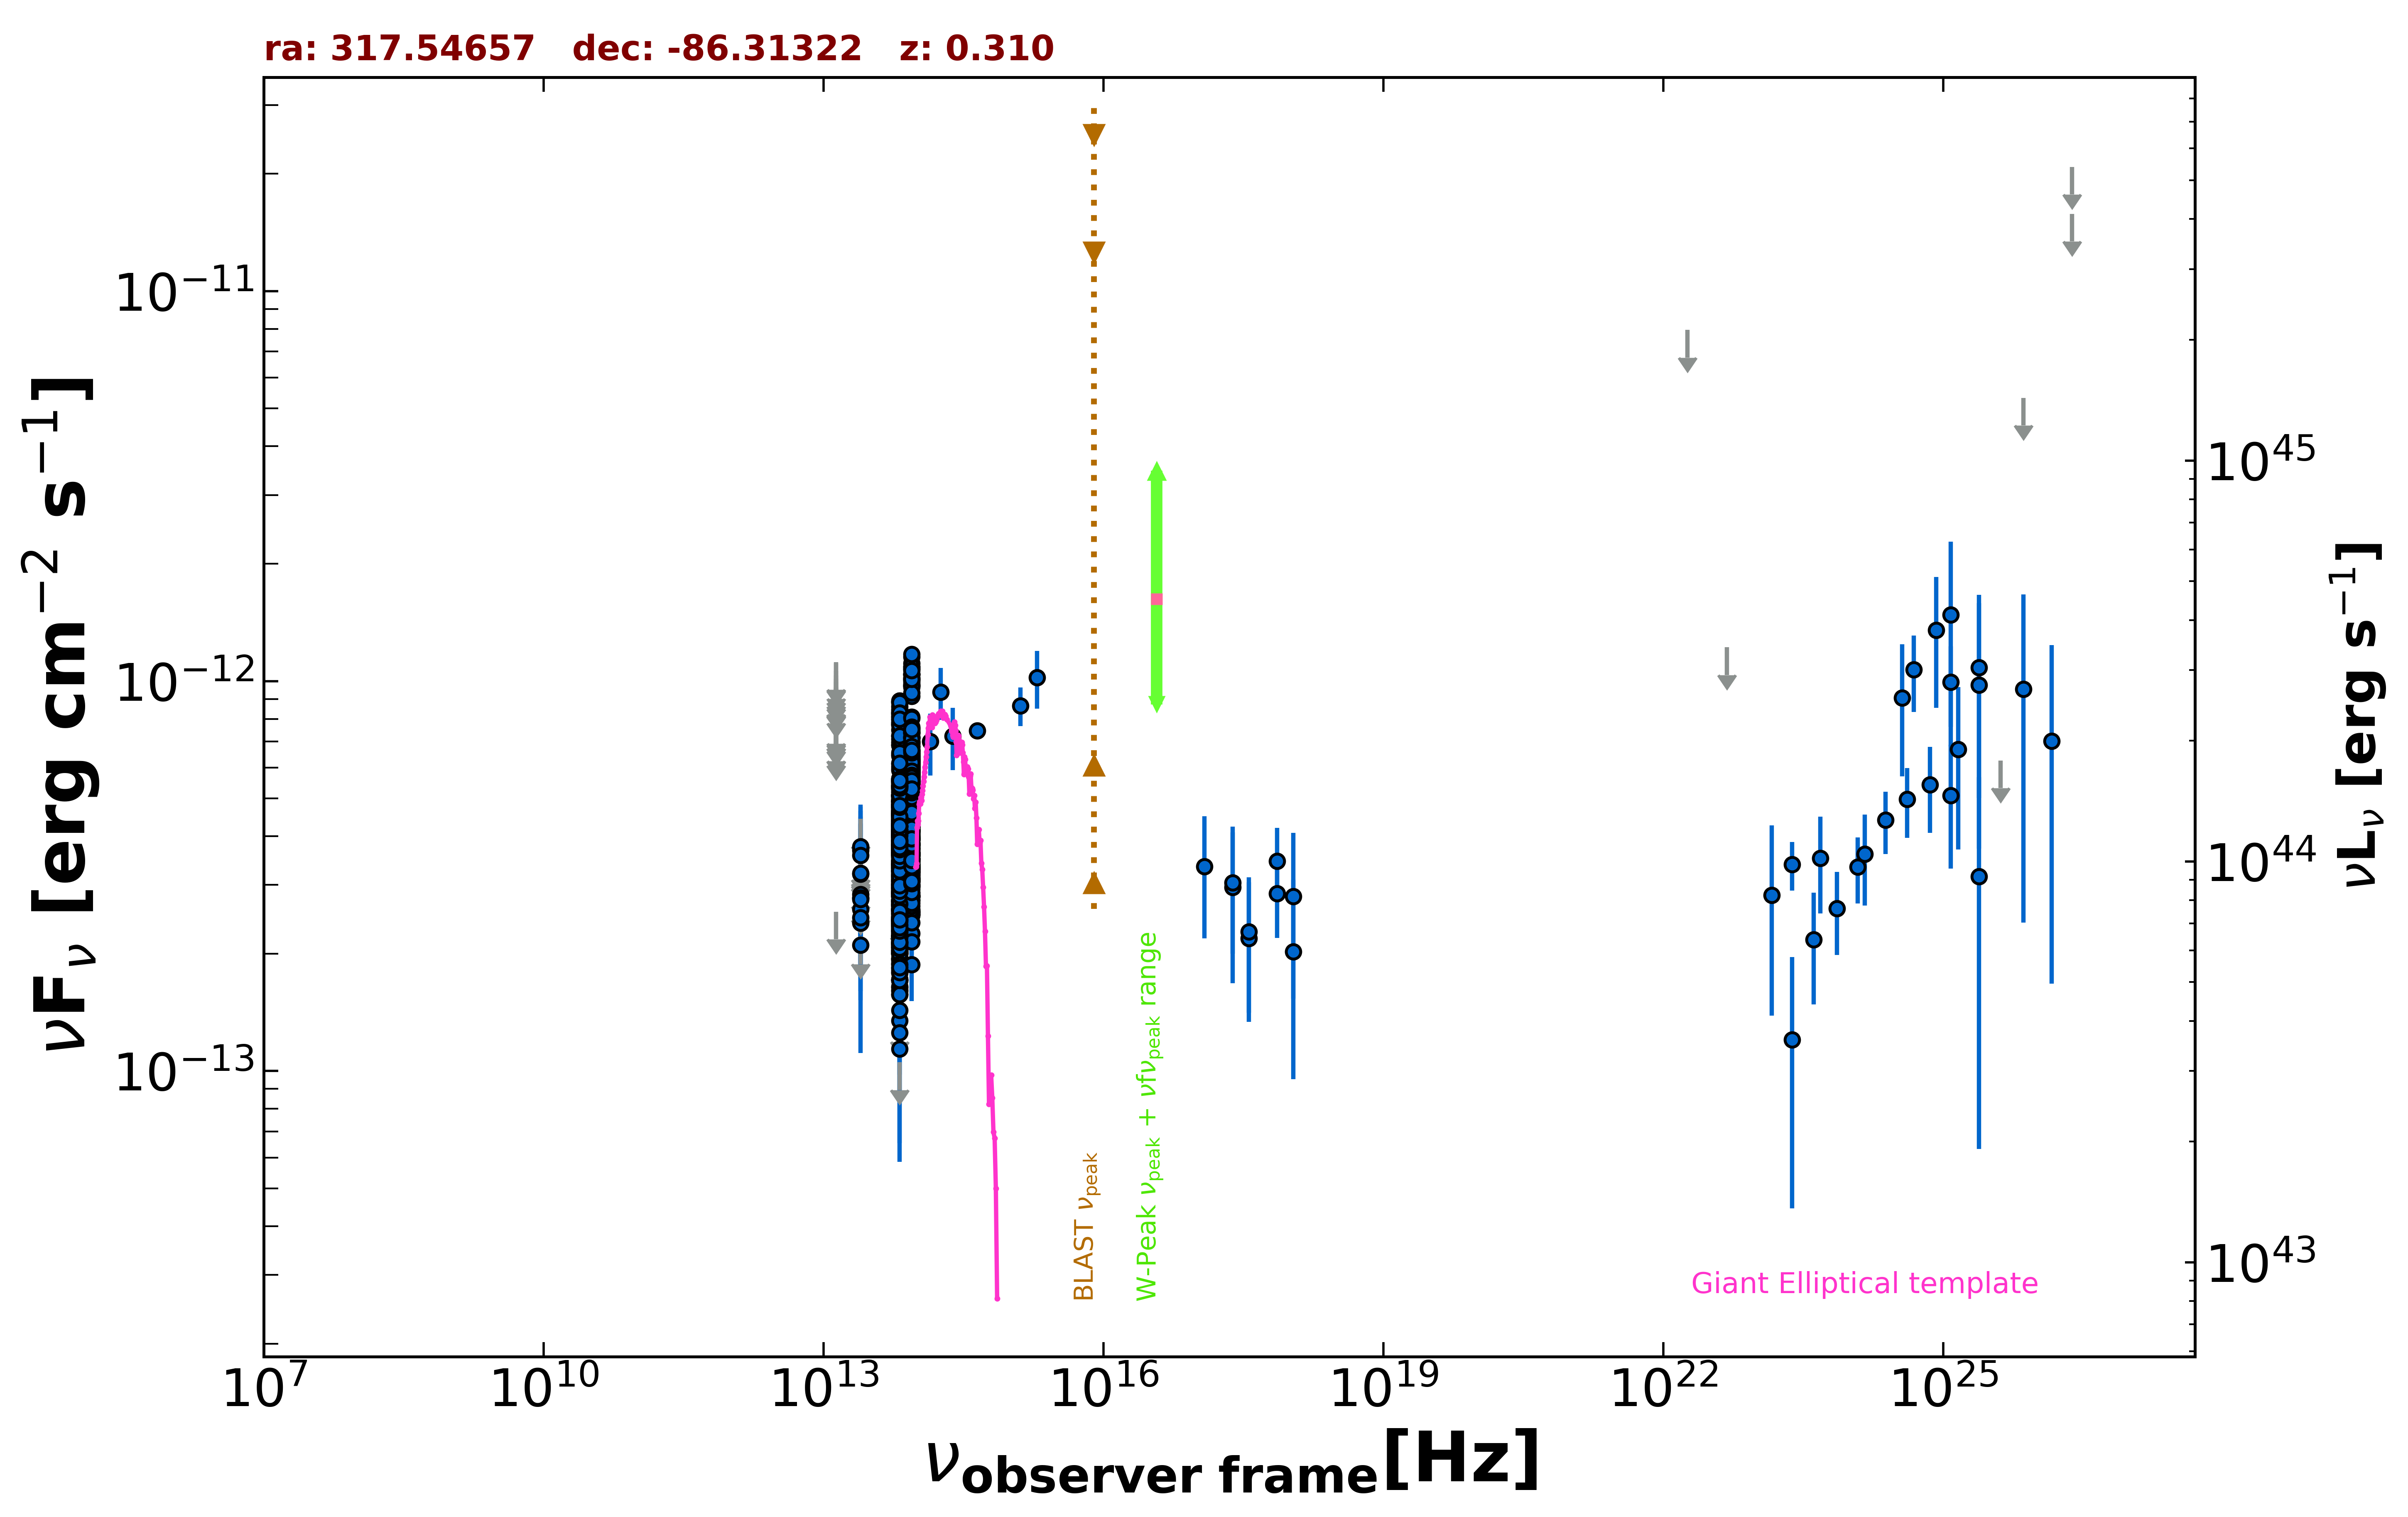

Source data for this figure (header and first rows):
freq., flux, err_flux, MJD_start, MJD_end, flag, catalog, reference
2.418e+17, 2.959e-13, 1.280e-13, 55000, 55000, , RASS, Boller et al. 2016  A&A  103  1
2.418e+17, 3.043e-13, 1.046e-13, 56822, 56822, , 1OUSX, Giommi et al. in preparation
3.627e+17, 2.191e-13, 8.540e-14, 56822, 56822, , 1OUSX, Giommi et al. in preparation
7.253e+17, 3.455e-13, 7.440e-14, 56822, 56822, , 1OUSX, Giommi et al. in preparation
1.088e+18, 2.806e-13, 1.272e-13, 56822, 56822, , 1OUSX, Giommi et al. in preparation
7.253e+17, 2.850e-13, 6.540e-14, 55000, 55000, , 2SXPS, Evans et al. 2020  ApJS  247  54
1.209e+17, 3.342e-13, 1.155e-13, 55000, 55000, , 2SXPS, Evans et al. 2020  ApJS  247  54
3.627e+17, 2.275e-13, 8.650e-14, 55000, 55000, , 2SXPS, Evans et al. 2020  ApJS  247  54
1.088e+18, 2.025e-13, 1.071e-13, 55000, 55000, , 2SXPS, Evans et al. 2020  ApJS  247  54
1.389e+14, 6.993e-13, 1.262e-13, 55000, 55000, , 2MASS, Skrutskie et al. 2006  AJ  131  1163
1.804e+14, 9.383e-13, 1.430e-13, 55000, 55000, , 2MASS, Skrutskie et al. 2006  AJ  131  1163
2.427e+14, 7.221e-13, 1.311e-13, 55000, 55000, , 2MASS, Skrutskie et al. 2006  AJ  131  1163
8.817e+13, 5.794e-13, 2.550e-15, 55000, 55000, , UNWISE, Schlafly et al. 2019  ApJS  240  30
6.517e+13, 4.396e-13, 3.200e-15, 55000, 55000, , UNWISE, Schlafly et al. 2019  ApJS  240  30
8.817e+13, 6.241e-13, 1.495e-14, 55000, 55000, , WISE, Wright et al. 2010  AJ  140  1868
6.517e+13, 4.901e-13, 1.220e-14, 55000, 55000, , WISE, Wright et al. 2010  AJ  140  1868
2.498e+13, 2.394e-13, 2.760e-14, 55000, 55000, , WISE, Wright et al. 2010  AJ  140  1868
1.363e+13, 2.561e-13, 0.000e+00, 55000, 55000, UL, WISE, Wright et al. 2010  AJ  140  1868
8.817e+13, 5.782e-13, 3.035e-14, 56747, 56747, , NEOWISE, Mainzer et al. 2014  ApJ  792  30
6.517e+13, 3.576e-13, 4.925e-14, 56747, 56747, , NEOWISE, Mainzer et al. 2014  ApJ  792  30
8.817e+13, 6.155e-13, 2.835e-14, 56746, 56746, , NEOWISE, Mainzer et al. 2014  ApJ  792  30
6.517e+13, 5.280e-13, 3.700e-14, 56746, 56746, , NEOWISE, Mainzer et al. 2014  ApJ  792  30
8.817e+13, 5.578e-13, 2.980e-14, 56747, 56747, , NEOWISE, Mainzer et al. 2014  ApJ  792  30
6.517e+13, 4.372e-13, 3.505e-14, 56747, 56747, , NEOWISE, Mainzer et al. 2014  ApJ  792  30
8.817e+13, 5.862e-13, 3.295e-14, 56747, 56747, , NEOWISE, Mainzer et al. 2014  ApJ  792  30
6.517e+13, 3.875e-13, 3.645e-14, 56747, 56747, , NEOWISE, Mainzer et al. 2014  ApJ  792  30
8.817e+13, 5.129e-13, 3.120e-14, 56747, 56747, , NEOWISE, Mainzer et al. 2014  ApJ  792  30
6.517e+13, 4.789e-13, 4.505e-14, 56747, 56747, , NEOWISE, Mainzer et al. 2014  ApJ  792  30
8.817e+13, 5.999e-13, 3.265e-14, 56746, 56746, , NEOWISE, Mainzer et al. 2014  ApJ  792  30
6.517e+13, 3.787e-13, 3.915e-14, 56746, 56746, , NEOWISE, Mainzer et al. 2014  ApJ  792  30
8.817e+13, 5.803e-13, 3.420e-14, 56746, 56746, , NEOWISE, Mainzer et al. 2014  ApJ  792  30
6.517e+13, 3.864e-13, 3.740e-14, 56746, 56746, , NEOWISE, Mainzer et al. 2014  ApJ  792  30
8.817e+13, 5.092e-13, 3.005e-14, 56746, 56746, , NEOWISE, Mainzer et al. 2014  ApJ  792  30
6.517e+13, 4.316e-13, 3.620e-14, 56746, 56746, , NEOWISE, Mainzer et al. 2014  ApJ  792  30
8.817e+13, 5.697e-13, 2.780e-14, 56746, 56746, , NEOWISE, Mainzer et al. 2014  ApJ  792  30
6.517e+13, 3.748e-13, 3.355e-14, 56746, 56746, , NEOWISE, Mainzer et al. 2014  ApJ  792  30
8.817e+13, 5.215e-13, 3.365e-14, 56746, 56746, , NEOWISE, Mainzer et al. 2014  ApJ  792  30
6.517e+13, 4.511e-13, 3.910e-14, 56746, 56746, , NEOWISE, Mainzer et al. 2014  ApJ  792  30
8.817e+13, 5.186e-13, 3.200e-14, 56747, 56747, , NEOWISE, Mainzer et al. 2014  ApJ  792  30
6.517e+13, 4.256e-13, 3.375e-14, 56747, 56747, , NEOWISE, Mainzer et al. 2014  ApJ  792  30
8.817e+13, 6.235e-13, 3.215e-14, 56747, 56747, , NEOWISE, Mainzer et al. 2014  ApJ  792  30
6.517e+13, 4.280e-13, 3.950e-14, 56747, 56747, , NEOWISE, Mainzer et al. 2014  ApJ  792  30
8.817e+13, 5.521e-13, 3.155e-14, 56746, 56746, , NEOWISE, Mainzer et al. 2014  ApJ  792  30
6.517e+13, 5.061e-13, 3.825e-14, 56746, 56746, , NEOWISE, Mainzer et al. 2014  ApJ  792  30
8.817e+13, 4.669e-13, 2.925e-14, 56747, 56747, , NEOWISE, Mainzer et al. 2014  ApJ  792  30
6.517e+13, 3.731e-13, 3.100e-14, 56747, 56747, , NEOWISE, Mainzer et al. 2014  ApJ  792  30
8.817e+13, 6.505e-13, 3.055e-14, 56746, 56746, , NEOWISE, Mainzer et al. 2014  ApJ  792  30
6.517e+13, 4.654e-13, 3.905e-14, 56746, 56746, , NEOWISE, Mainzer et al. 2014  ApJ  792  30
8.817e+13, 5.263e-13, 2.955e-14, 56747, 56747, , NEOWISE, Mainzer et al. 2014  ApJ  792  30
6.517e+13, 4.519e-13, 3.420e-14, 56747, 56747, , NEOWISE, Mainzer et al. 2014  ApJ  792  30
8.817e+13, 5.547e-13, 3.065e-14, 56746, 56746, , NEOWISE, Mainzer et al. 2014  ApJ  792  30
6.517e+13, 3.900e-13, 3.815e-14, 56746, 56746, , NEOWISE, Mainzer et al. 2014  ApJ  792  30
8.817e+13, 5.527e-13, 2.750e-14, 56746, 56746, , NEOWISE, Mainzer et al. 2014  ApJ  792  30
6.517e+13, 3.106e-13, 4.360e-14, 56746, 56746, , NEOWISE, Mainzer et al. 2014  ApJ  792  30
8.817e+13, 5.143e-13, 3.555e-14, 56747, 56747, , NEOWISE, Mainzer et al. 2014  ApJ  792  30
6.517e+13, 3.653e-13, 4.620e-14, 56747, 56747, , NEOWISE, Mainzer et al. 2014  ApJ  792  30
8.817e+13, 4.717e-13, 2.695e-14, 56747, 56747, , NEOWISE, Mainzer et al. 2014  ApJ  792  30
6.517e+13, 3.164e-13, 3.535e-14, 56747, 56747, , NEOWISE, Mainzer et al. 2014  ApJ  792  30
8.817e+13, 3.312e-13, 2.565e-14, 56926, 56926, , NEOWISE, Mainzer et al. 2014  ApJ  792  30
6.517e+13, 2.311e-13, 3.460e-14, 56926, 56926, , NEOWISE, Mainzer et al. 2014  ApJ  792  30
... 1,125 more rows
